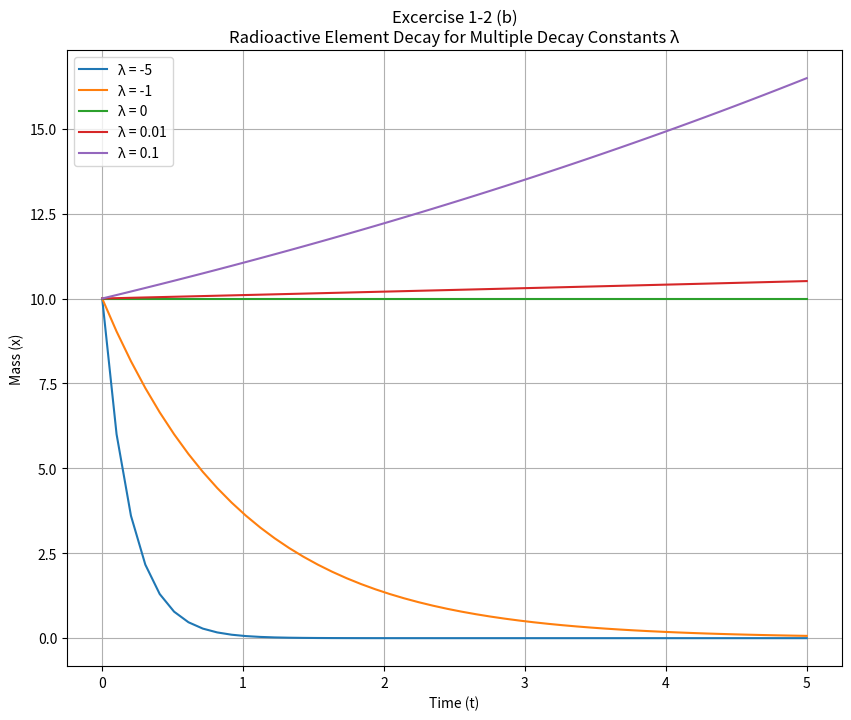

The script that saved this image:
'''
Filename: e_2_b.py
Date Created: 10/09/2025
[redacted]
[redacted]
[redacted]
Description: Excercise 1-2: (b)
A given mass x of a radioactive element obeys the following differential equation in time:
 ̇x = λx,
where λ is a constant describing the rate of decay.
Plot the solution for an initial condition x(0) = 10
From time t = 0 to t = 5 for λ = -5, -1, 0, 0.01, 0.1.
Please plot these all on the same figure. Include a legend.
'''

# Importing libraries
import numpy as np                  # for arrays data storage
import matplotlib.pyplot as plt     # for plotting graphs

# Define the function to compute x(t)
def compute_x_t(x_0, t, lambda_const):
    '''
    A function that loops and plot for each lambda_const with graph dim 10x8
    '''
    plt.figure(figsize=(10, 8))
    # looping for lambda in given list
    for λ in lambda_const:
        # x(t) = x(0) * e^(λ*t)
        x_t = x_0 * np.exp(λ * t)
        plt.plot(t, x_t, label=f'λ = {λ}')
    return plt

# Given: Initial condition
x_0 = 10

# Setting a time array from 0->5 with 50 points from t=0 to t=5
t = np.linspace(0, 5, 50)

# Setting list for decay constants λ from the given list:
lambda_const = [-5, -1, 0, 0.01, 0.1]

# Compute x(t) and plot them w.r.t t for differnet lambda
plt = compute_x_t(x_0, t, lambda_const)

# Adding legends to graph plotted
plt.xlabel('Time (t)')
plt.ylabel('Mass (x)')
plt.title('Excercise 1-2 (b)\nRadioactive Element Decay for Multiple Decay Constants λ')
plt.legend()
# Show grid to the plot
plt.grid(True)
# Display the graph plotted
plt.show()
